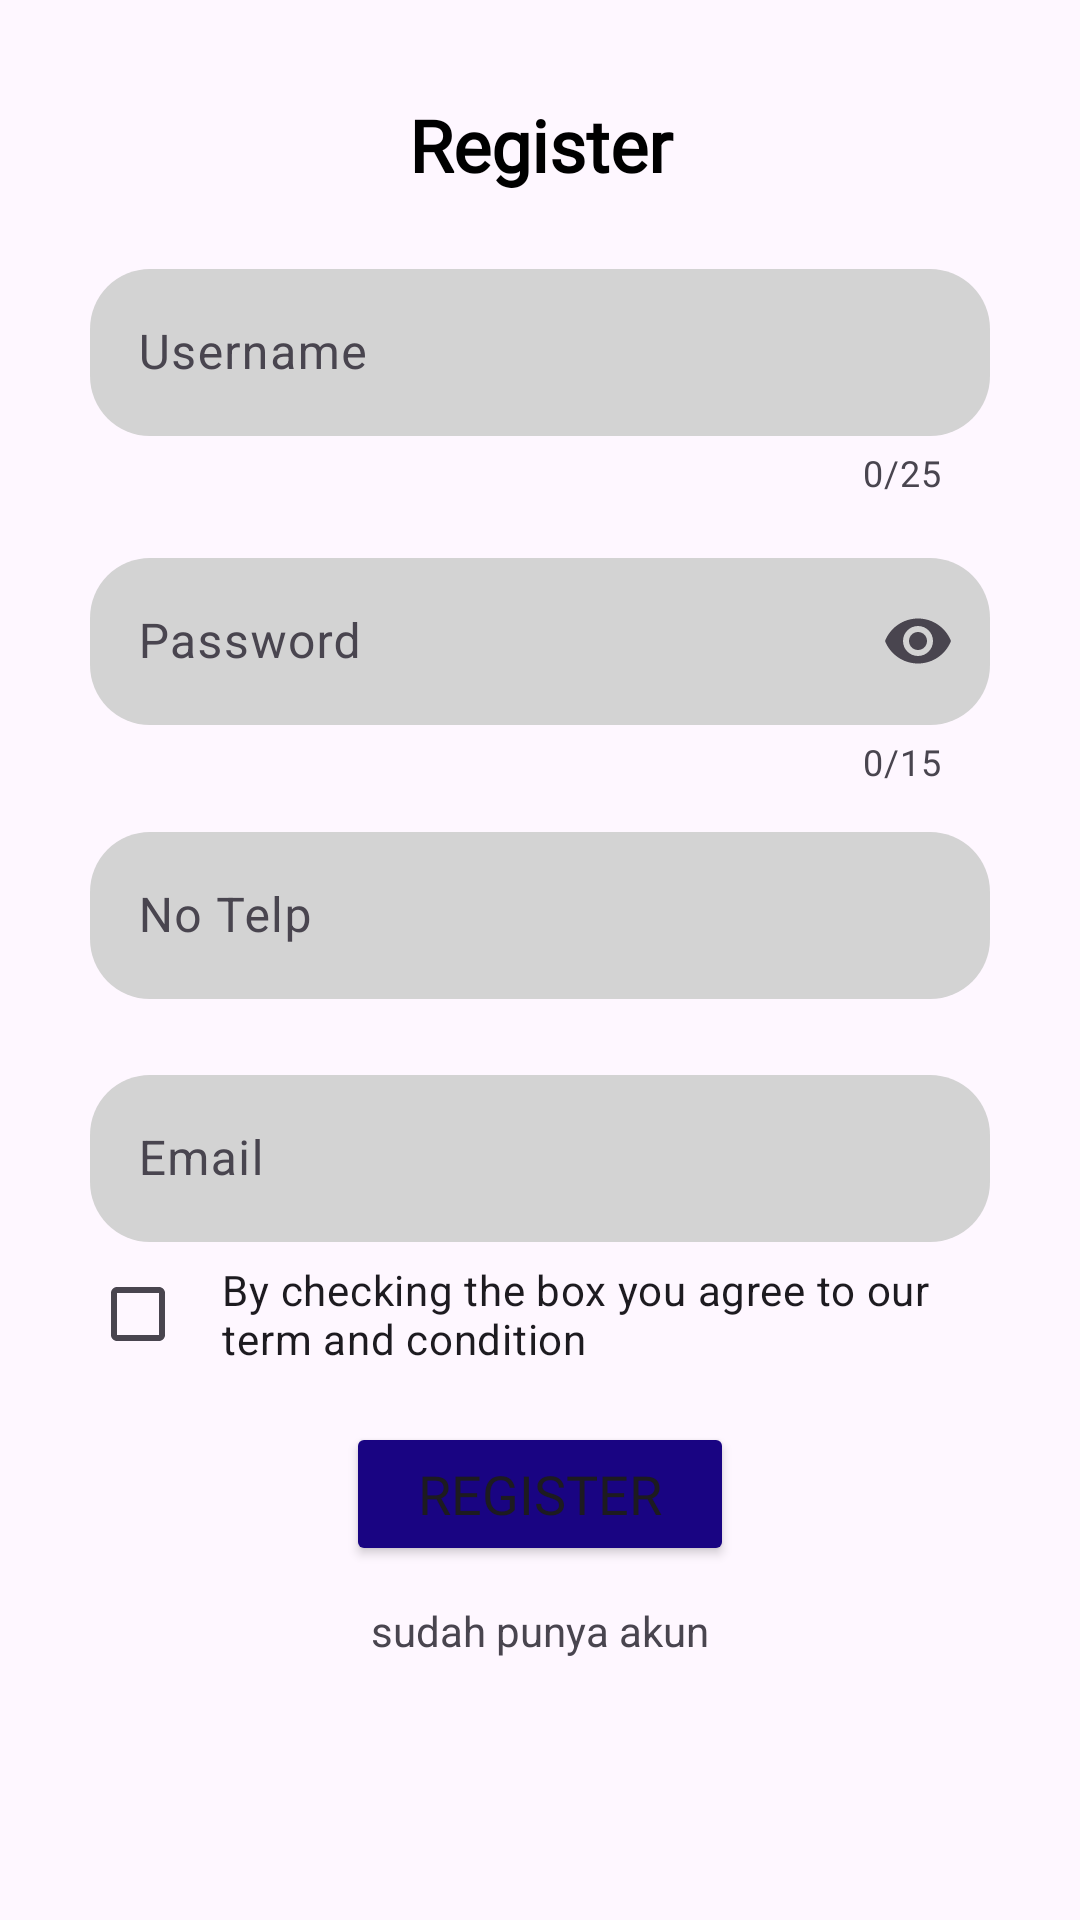

Produce the Android XML layout that renders to this screen, including the resource entries it uses.
<!-- AndroidManifest.xml: application theme Theme.TugasTabLayout -->
<!-- res/layout/fragment_register.xml -->
<?xml version="1.0" encoding="utf-8"?>
<ScrollView xmlns:android="http://schemas.android.com/apk/res/android"
    xmlns:app="http://schemas.android.com/apk/res-auto"
    xmlns:tools="http://schemas.android.com/tools"
    android:layout_width="match_parent"
    android:layout_height="match_parent"
    tools:context=".RegisterFragment">
<RelativeLayout
    android:layout_width="match_parent"
    android:layout_height="match_parent">
    <TextView
        android:layout_width="match_parent"
        android:layout_height="wrap_content"
        android:id="@+id/title_desc"
        android:text="Register"
        android:textColor="@color/black"
        android:fontFamily="@font/poppins"
        android:textSize="24dp"
        android:paddingTop="32dp"
        android:textStyle="bold"
        android:gravity="center"
        android:textAlignment="center" />


    <com.google.android.material.textfield.TextInputLayout
        style="@style/Widget.Material3.TextInputLayout.OutlinedBox"
        android:id="@+id/layout_username"
        android:hint="Username"
        android:layout_below="@+id/title_desc"
        android:layout_width="match_parent"
        android:layout_height="wrap_content"
        android:layout_marginHorizontal="30dp"
        android:layout_marginTop="20dp"
        app:counterEnabled="true"
        app:counterMaxLength="25"
        app:endIconMode="clear_text">

        <com.google.android.material.textfield.TextInputEditText
            android:layout_width="match_parent"
            android:layout_height="wrap_content"
            android:background="@drawable/background"
            android:id="@+id/text_username"
            android:maxLength="25"/>
    </com.google.android.material.textfield.TextInputLayout>

    <com.google.android.material.textfield.TextInputLayout
        style="@style/Widget.Material3.TextInputLayout.OutlinedBox"
        android:id="@+id/layout_password"
        android:hint="Password"
        android:layout_below="@+id/layout_username"
        android:layout_width="match_parent"
        android:layout_height="wrap_content"
        android:paddingTop="15dp"
        android:layout_marginHorizontal="30dp"
        app:counterEnabled="true"
        app:counterMaxLength="15"
        app:endIconMode="password_toggle"
        >

        <com.google.android.material.textfield.TextInputEditText
            android:layout_width="match_parent"
            android:layout_height="wrap_content"
            android:background="@drawable/background"
            android:id="@+id/text_password"
            android:maxLength="15"
            android:inputType="textPassword"/>
    </com.google.android.material.textfield.TextInputLayout>


    <com.google.android.material.textfield.TextInputLayout
        style="@style/Widget.Material3.TextInputLayout.OutlinedBox"
        android:id="@+id/telpon"
        android:hint="No Telp "
        android:layout_width="match_parent"
        android:layout_height="wrap_content"
        android:layout_marginHorizontal="30dp"
        android:paddingTop="10dp"
        android:layout_below="@+id/layout_password">

        <com.google.android.material.textfield.TextInputEditText
            android:layout_width="match_parent"
            android:layout_height="wrap_content"
            android:id="@+id/text_telpon"
            android:background="@drawable/background"
            android:maxLength="15"/>
    </com.google.android.material.textfield.TextInputLayout>
    <com.google.android.material.textfield.TextInputLayout
        style="@style/Widget.Material3.TextInputLayout.OutlinedBox"
        android:id="@+id/email"
        android:hint="Email"
        android:layout_width="match_parent"
        android:layout_height="wrap_content"
        android:layout_marginHorizontal="30dp"
        android:paddingTop="20dp"
        android:layout_below="@+id/telpon"

        >

        <com.google.android.material.textfield.TextInputEditText
            android:layout_width="match_parent"
            android:layout_height="wrap_content"
            android:id="@+id/text_email"
            android:background="@drawable/background"
            />
    </com.google.android.material.textfield.TextInputLayout>

    <Button
        android:layout_width="wrap_content"
        android:layout_height="wrap_content"
        android:id="@+id/register"
        android:paddingHorizontal="24dp"
        android:layout_below="@+id/checkbox"
        android:layout_marginTop="12dp"
        android:backgroundTint="@color/blue"
        android:layout_centerHorizontal="true"
        android:textAlignment="center"

        android:text="Register"
        android:fontFamily="@font/poppins"
        android:textSize="18dp" />
    <androidx.appcompat.widget.AppCompatCheckBox
        android:layout_width="match_parent"
        android:layout_height="wrap_content"
        android:text="By checking the box you agree to our term and condition"
        android:layout_below="@+id/email"
        android:paddingHorizontal="12dp"
        android:layout_marginHorizontal="30dp"
        android:id="@+id/checkbox"/>
    <TextView
        android:layout_width="wrap_content"
        android:layout_height="wrap_content"
        android:text="sudah punya akun"
        android:clickable="true"
        android:id="@+id/sudahPunyaAkun"
        android:layout_below="@+id/register"
        android:layout_centerHorizontal="true"
        android:layout_marginTop="12dp"/>
</RelativeLayout>
</ScrollView>
<!-- resources referenced by this layout -->
<resources>
  <color name="black">#FF000000</color>
  <color name="blue">#190482</color>
  <!-- drawable background (drawable) -->
  <?xml version="1.0" encoding="utf-8"?>
  <shape xmlns:android="http://schemas.android.com/apk/res/android">
      <corners
          android:radius="20dp"/>
      <solid
          android:color="@color/grey"/>
  </shape>
  <style name="Theme.TugasTabLayout" parent="Base.Theme.TugasTabLayout" />
  <color name="grey">#d3d3d3</color>
  <style name="Base.Theme.TugasTabLayout" parent="Theme.Material3.DayNight.NoActionBar">
          
          
      </style>
</resources>
